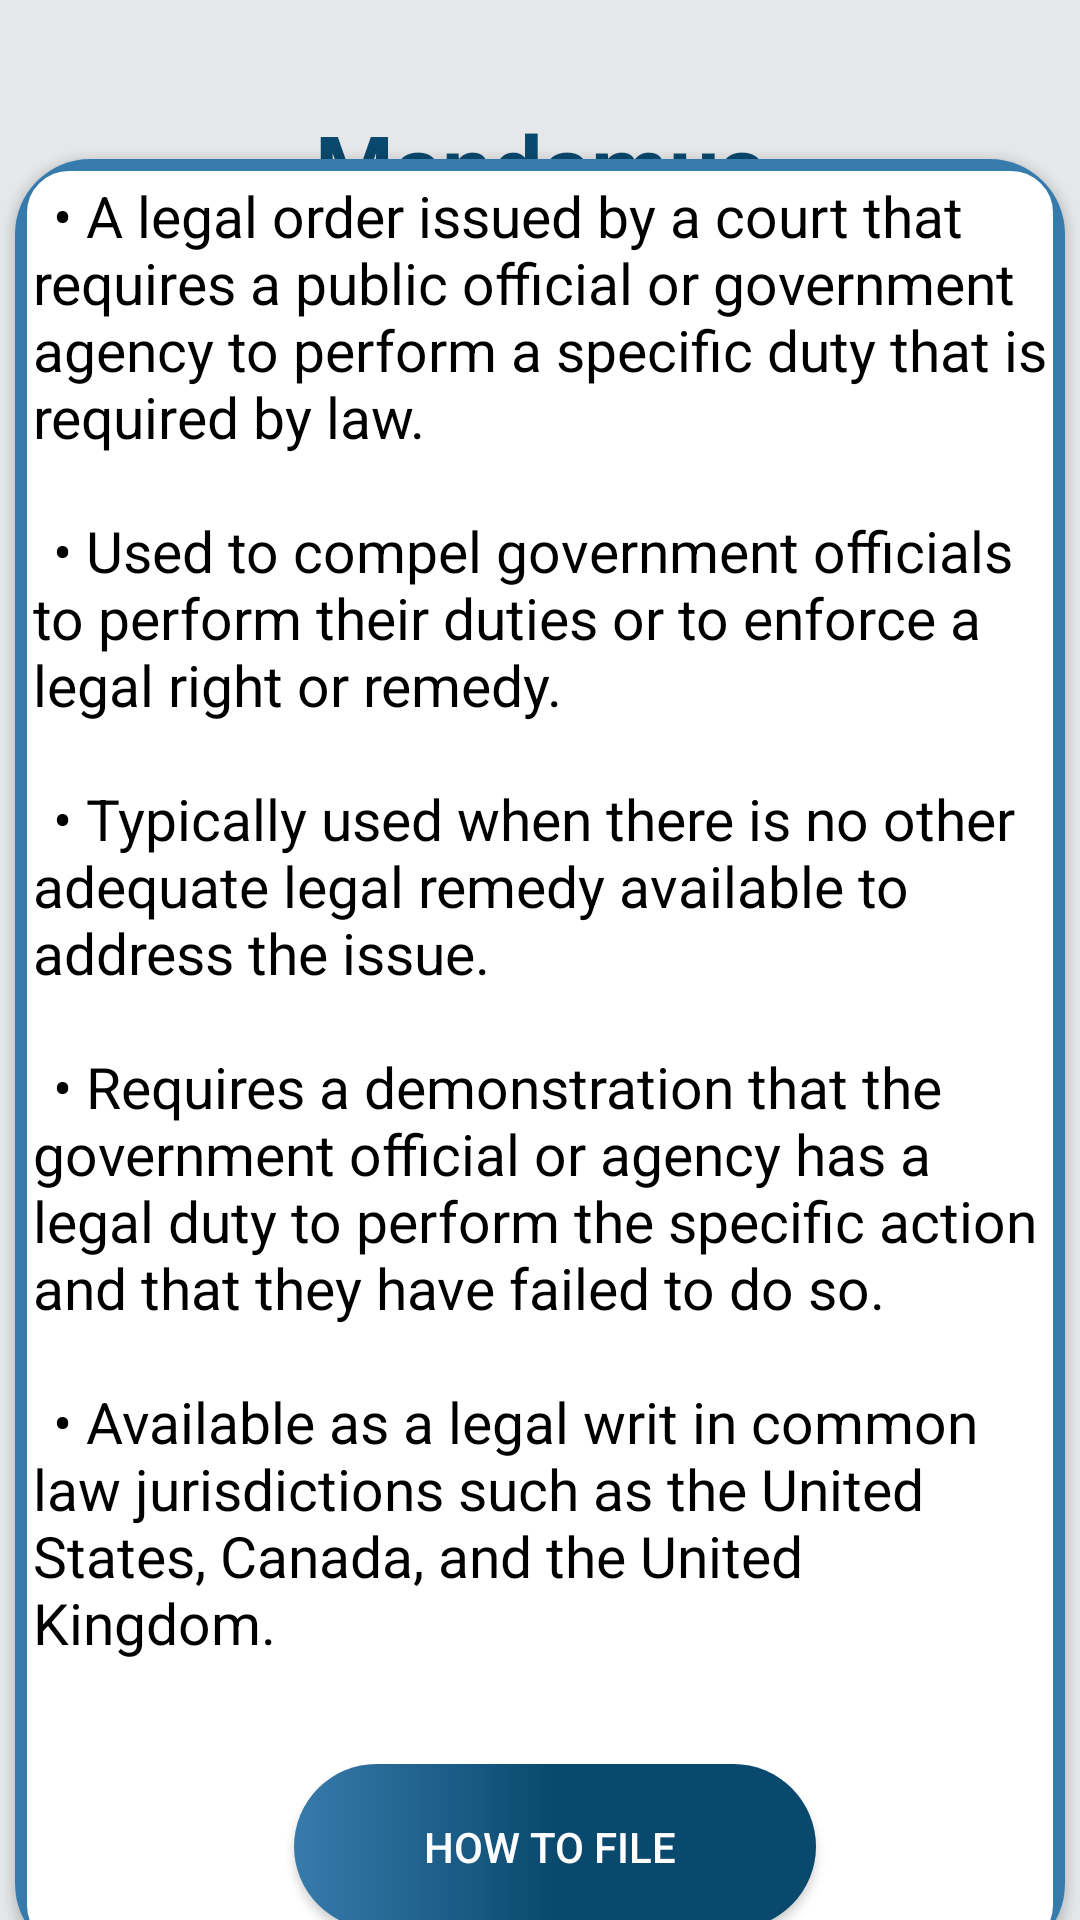

Write the Android layout XML for this screen, with the resource values it uses.
<!-- AndroidManifest.xml: application theme AppTheme -->
<!-- res/layout/activity_mandamus.xml -->
<?xml version="1.0" encoding="utf-8"?>
<androidx.constraintlayout.widget.ConstraintLayout xmlns:android="http://schemas.android.com/apk/res/android"
    xmlns:app="http://schemas.android.com/apk/res-auto"
    xmlns:tools="http://schemas.android.com/tools"
    android:layout_width="match_parent"
    android:layout_height="match_parent"
    android:background="@color/grey_bg"
    tools:context=".Mandamus">


    <LinearLayout
        android:id="@+id/linearLayout"
        android:layout_width="match_parent"
        android:layout_height="match_parent"
        android:orientation="horizontal"
        tools:layout_editor_absoluteX="-27dp"
        tools:layout_editor_absoluteY="-145dp">


        <TextView
            android:layout_width="match_parent"
            android:layout_height="wrap_content"
            android:layout_marginTop="35dp"
            android:layout_marginBottom="30dp"
            android:gravity="center"
            android:text="Mandamus"
            android:textColor="@color/dark_blue"
            android:textSize="30sp"
            android:textStyle="bold" />


    </LinearLayout>

    <androidx.cardview.widget.CardView
        android:id="@+id/card1"
        android:layout_width="350dp"
        android:layout_height="600dp"
        android:layout_marginTop="66dp"
        android:elevation="25dp"
        app:cardCornerRadius="25dp"
        app:layout_constraintBottom_toBottomOf="@+id/linearLayout"
        app:layout_constraintEnd_toEndOf="@+id/linearLayout"
        app:layout_constraintStart_toStartOf="parent"
        app:layout_constraintTop_toTopOf="@+id/linearLayout">

        <LinearLayout
            android:layout_width="match_parent"
            android:layout_height="match_parent"
            android:background="@drawable/custom_edittext">

        </LinearLayout>

        <TextView
            android:layout_width="match_parent"
            android:layout_height="520dp"
            android:textColor="@color/black"
            android:layout_marginTop="6dp"
            android:layout_marginLeft="6dp"
            android:layout_marginRight="6dp"
            android:text="@string/Text_Mandamus"
            android:textSize="19sp">


        </TextView>


        <Button
            android:id="@+id/buttonhvd"
            android:layout_width="174dp"
            android:layout_height="55dp"
            android:layout_alignParentBottom="true"
            android:layout_marginLeft="93dp"
            android:layout_marginTop="535dp"
            android:layout_marginBottom="20dp"
            android:text="How To file "
            android:textColor="@color/white"
            android:background="@drawable/button5"
            app:layout_constraintBottom_toBottomOf="@+id/linearLayout"
            app:layout_constraintEnd_toEndOf="parent"
            app:layout_constraintStart_toStartOf="parent" />
        />
    </androidx.cardview.widget.CardView>






</androidx.constraintlayout.widget.ConstraintLayout>
<!-- resources referenced by this layout -->
<resources>
  <color name="black">#FF000000</color>
  <color name="dark_blue">#0A496E</color>
  <color name="grey_bg">#e5e7e9</color>
  <color name="white">#FFFFFFFF</color>
  <!-- drawable button5 (drawable) -->
  <?xml version="1.0" encoding="utf-8"?>
  <shape xmlns:android="http://schemas.android.com/apk/res/android">
  
      <gradient
          android:centerColor="#0A496E"
          android:endColor="#0A496E"
          android:startColor="#377BAC"
          android:type="linear"
          android:angle="0"/>
  
  
  <corners android:radius="120dp"/>
  
  </shape>
  <!-- drawable custom_edittext (drawable) -->
  <shape xmlns:android="http://schemas.android.com/apk/res/android">
      <solid android:color="@android:color/white" /> 
      <stroke
          android:color="@color/light_blue" android:width="4dp" /> 
      <corners android:radius="16dp" /> 
  </shape>
  <string name="Text_Mandamus">\t• A legal order issued by a court that requires a public official or government agency to perform a specific duty that is required by law.\n\n \t• Used to compel government officials to perform their duties or to enforce a legal right or remedy.\n\n \t• Typically used when there is no other adequate legal remedy available to address the issue.\n\n \t• Requires a demonstration that the government official or agency has a legal duty to perform the specific action and that they have failed to do so.\n\n \t• Available as a legal writ in common law jurisdictions such as the United States, Canada, and the United Kingdom.\n</string>
  <style name="AppTheme" parent="Theme.AppCompat.Light.NoActionBar">
          
  
          
          <item name="colorPrimaryDark">@color/status_bar_color</item>
      </style>
  <color name="light_blue">#377BAC</color>
  <color name="status_bar_color">#377BAC</color>
</resources>
